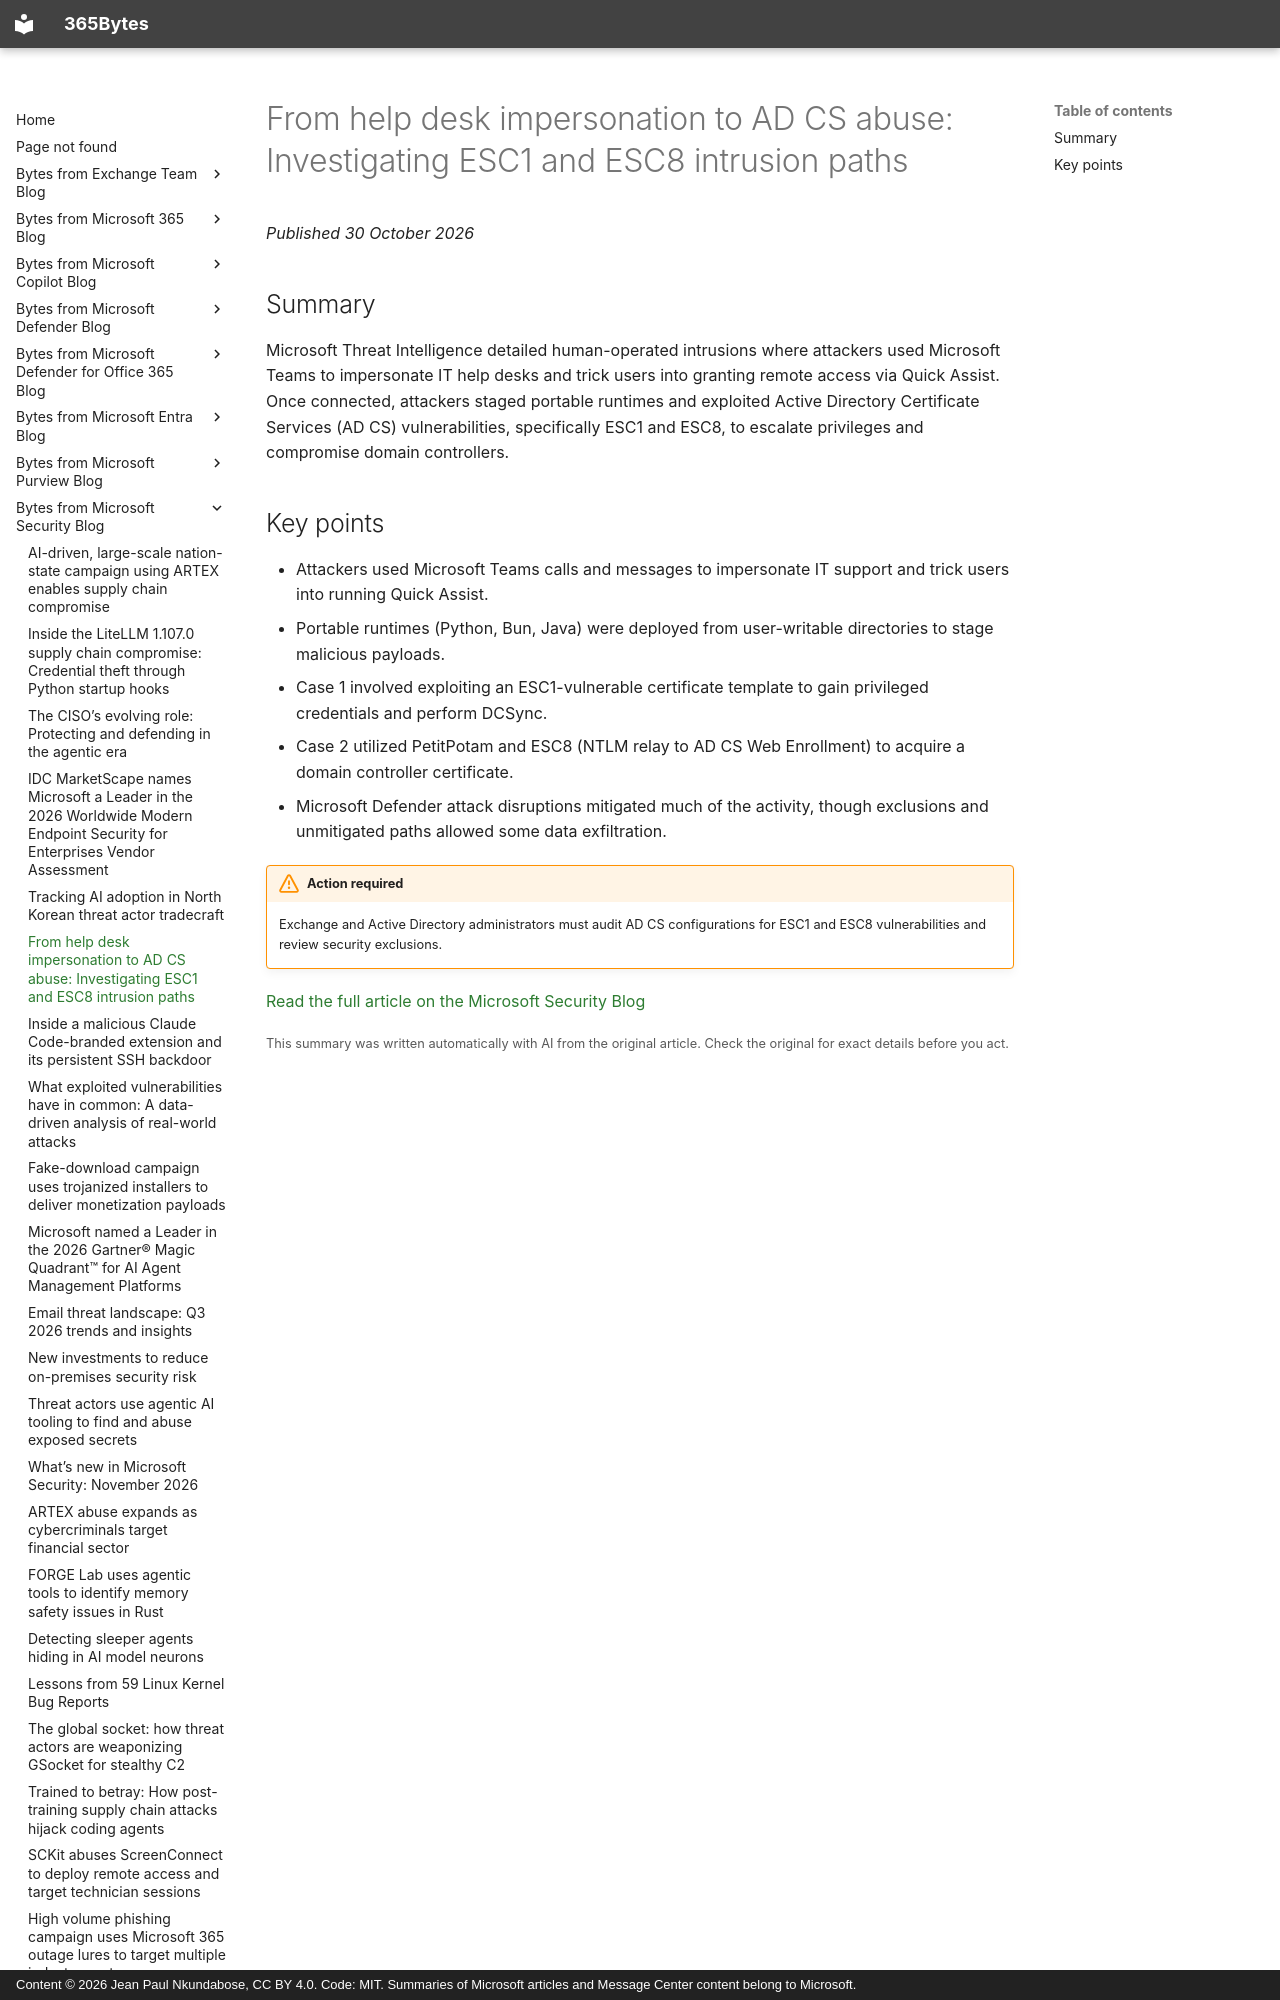

repository: jeanpaulnk/365Bytes · page: Bytes-from-Microsoft-Security-Blog/2026-10-30-from-help-desk-impersonation-to-ad-cs-abuse-investigating-esc1-and-esc/index.html · generator: mkdocs · copyright: Content © 2026 Jean Paul Nkundabose, CC BY 4.0. Code: MIT. Summaries of Microsoft articles and Message Center content belong to Microsoft.

---
title: "From help desk impersonation to AD CS abuse: Investigating ESC1 and ESC8 intrusion paths"
description: "Microsoft Threat Intelligence detailed human-operated intrusions where attackers used Microsoft Teams to impersonate IT help desks and trick users into granting remote access via Quick Assist. Once connected, attackers staged portable runtimes and exploited Active Directory Certificate Services (AD "
date: 2026-10-30
category: "Security update"
source: "https://www.microsoft.com/en-us/security/blog/2026/10/30/help-desk-impersonation-ad-cs-abuse-investigating-esc1-esc8-intrusion-paths/"
---

# From help desk impersonation to AD CS abuse: Investigating ESC1 and ESC8 intrusion paths

*Published 30 October 2026*

## Summary

Microsoft Threat Intelligence detailed human-operated intrusions where attackers used Microsoft Teams to impersonate IT help desks and trick users into granting remote access via Quick Assist. Once connected, attackers staged portable runtimes and exploited Active Directory Certificate Services (AD CS) vulnerabilities, specifically ESC1 and ESC8, to escalate privileges and compromise domain controllers.
